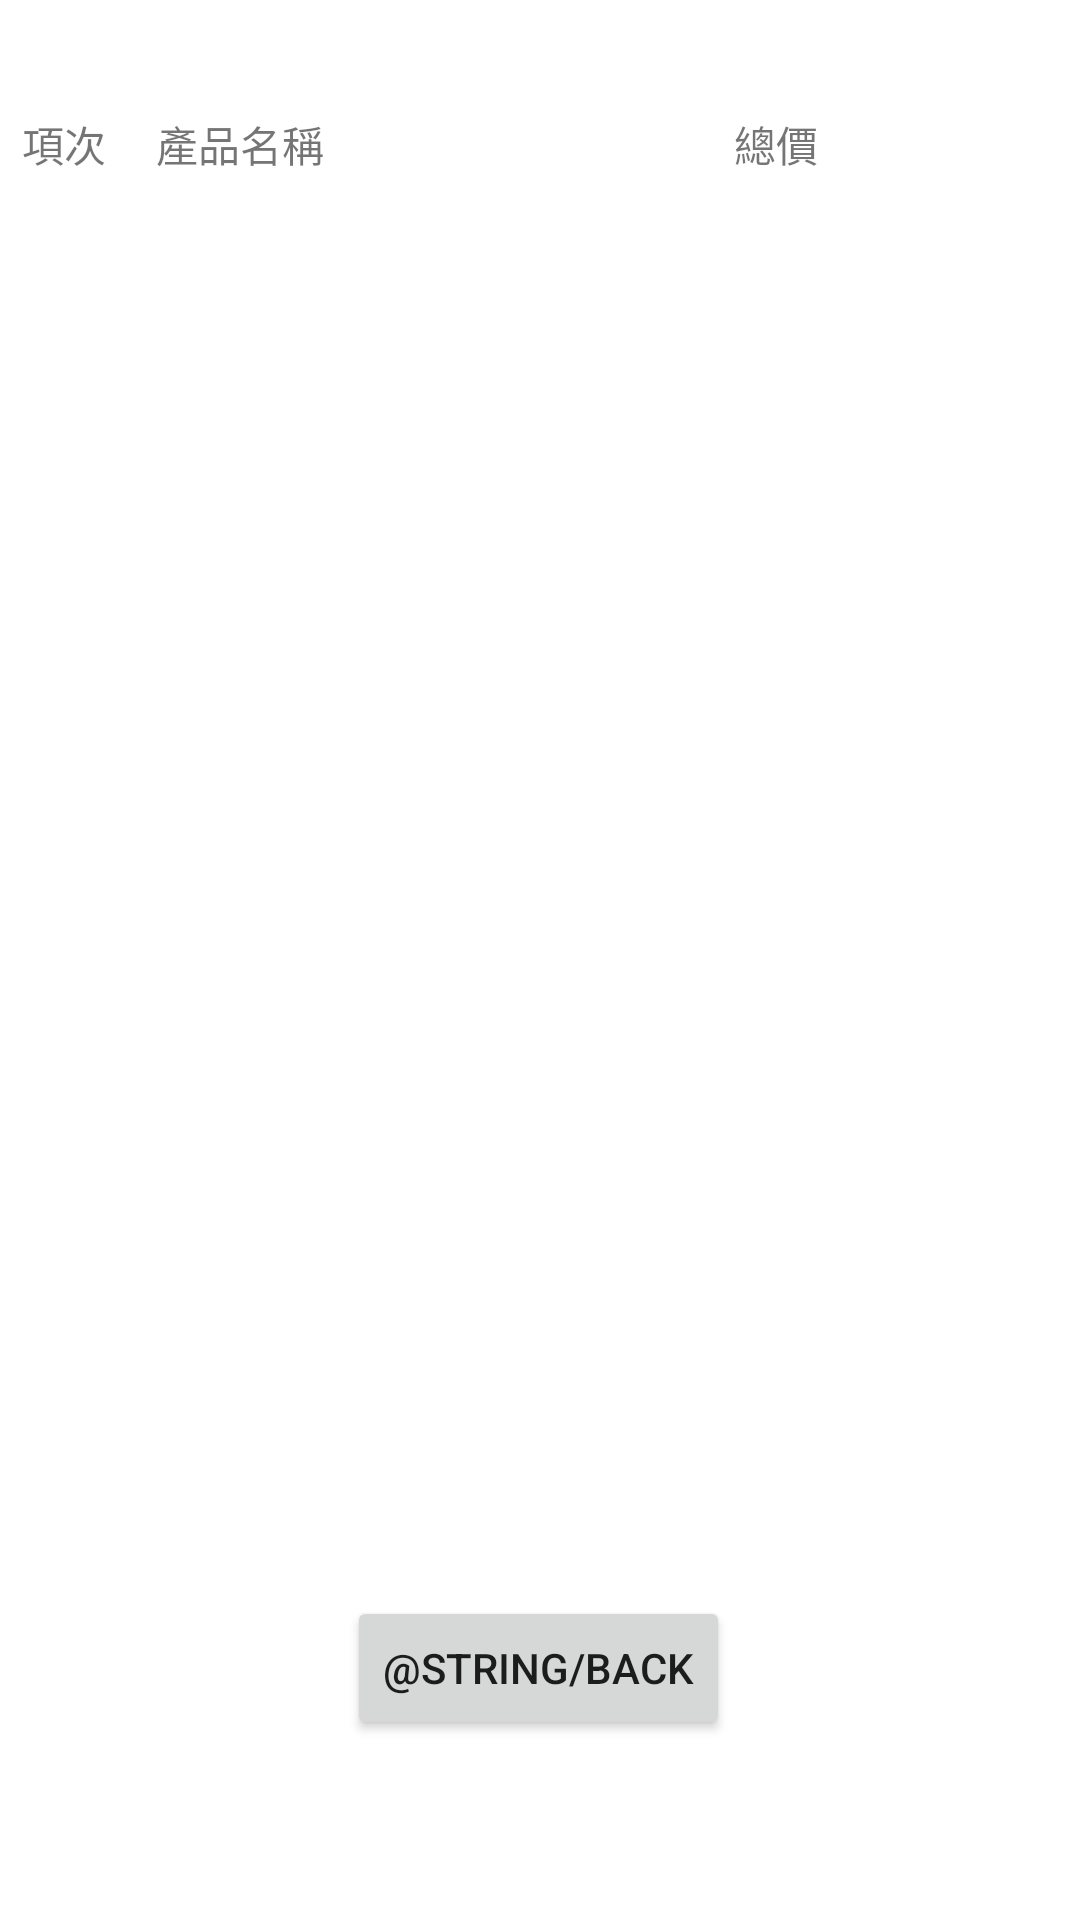

Write the Android layout XML for this screen, with the resource values it uses.
<!-- AndroidManifest.xml: application theme Theme.Barcodetest -->
<!-- res/layout/activity_shoppingrecord.xml -->
<?xml version="1.0" encoding="utf-8"?>
<androidx.constraintlayout.widget.ConstraintLayout xmlns:android="http://schemas.android.com/apk/res/android"
    xmlns:app="http://schemas.android.com/apk/res-auto"
    xmlns:tools="http://schemas.android.com/tools"
    android:layout_width="match_parent"
    android:layout_height="match_parent"
    tools:context=".shoppingrecord">


    <Button
        android:id="@+id/button4"
        android:layout_width="wrap_content"
        android:layout_height="wrap_content"
        android:layout_marginBottom="60dp"
        android:text="@string/back"
        app:layout_constraintBottom_toBottomOf="parent"
        app:layout_constraintEnd_toEndOf="parent"
        app:layout_constraintHorizontal_bias="0.498"
        app:layout_constraintStart_toStartOf="parent"
        app:layout_constraintTop_toBottomOf="@+id/_dynamic"
        app:layout_constraintVertical_bias="0.0"
        tools:ignore="UnknownId" />

    <ListView
        android:id="@+id/listview"
        android:layout_width="350dp"
        android:layout_height="560dp"
        android:layout_marginStart="16dp"
        android:layout_marginTop="64dp"
        android:layout_marginEnd="16dp"
        app:layout_constraintEnd_toEndOf="parent"
        app:layout_constraintStart_toStartOf="parent"
        app:layout_constraintTop_toTopOf="parent" />

    <TextView
        android:id="@+id/title"
        android:layout_width="wrap_content"
        android:layout_height="wrap_content"
        android:layout_marginStart="16dp"
        android:layout_marginTop="32dp"
        android:layout_marginEnd="16dp"
        android:text="項次     產品名稱                                         總價                        "
        app:layout_constraintBottom_toTopOf="@+id/listview"
        app:layout_constraintEnd_toEndOf="parent"
        app:layout_constraintStart_toStartOf="parent"
        app:layout_constraintTop_toTopOf="parent" />
</androidx.constraintlayout.widget.ConstraintLayout>
<!-- resources referenced by this layout -->
<resources>
  <style name="Theme.Barcodetest" parent="Theme.MaterialComponents.DayNight.DarkActionBar">
          
          <item name="colorPrimary">@color/purple_500</item>
          <item name="colorPrimaryVariant">@color/purple_700</item>
          <item name="colorOnPrimary">@color/white</item>
          
          <item name="colorSecondary">@color/teal_200</item>
          <item name="colorSecondaryVariant">@color/teal_700</item>
          <item name="colorOnSecondary">@color/black</item>
          
          <item name="android:statusBarColor" tools:targetApi="l">?attr/colorPrimaryVariant</item>
          
      </style>
  <!-- not gathered from this repository: default colours our renderer supplied (Android Studio template values) -->
  <color name="purple_500">#FF6200EE</color>
  <color name="purple_700">#FF3700B3</color>
  <color name="teal_200">#FF03DAC5</color>
  <color name="teal_700">#FF018786</color>
  <color name="black">#FF000000</color>
  <color name="white">#FFFFFFFF</color>
</resources>
